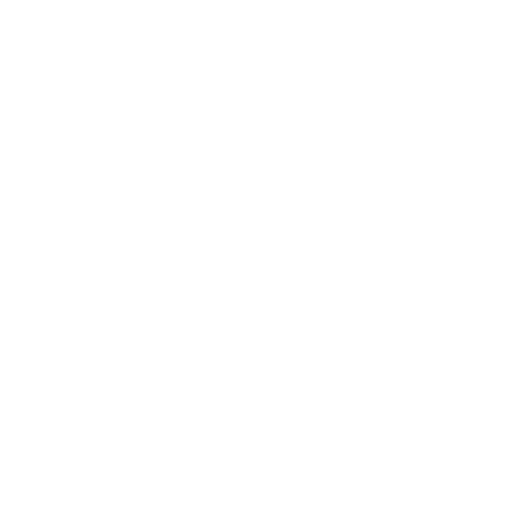
t = 0.00 s
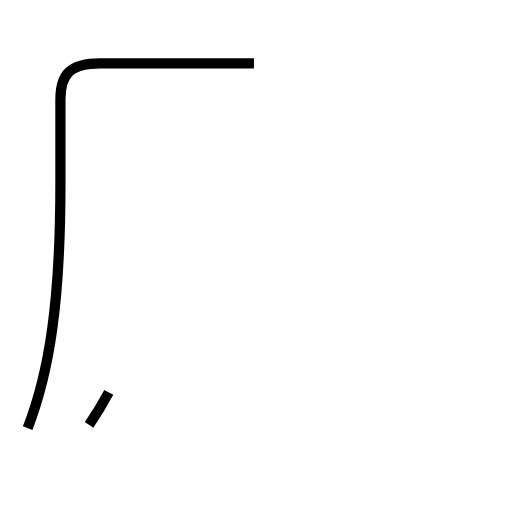
t = 1.72 s
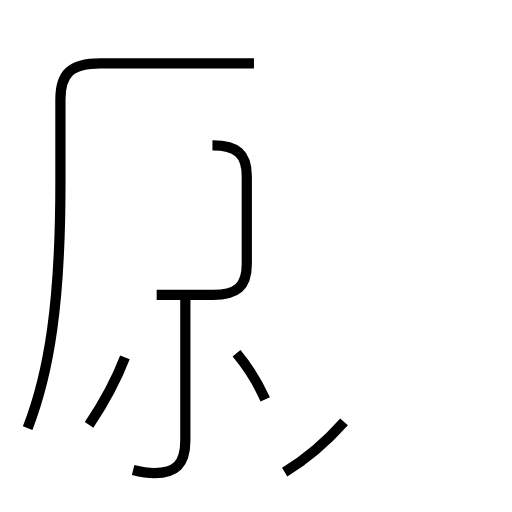
t = 3.60 s
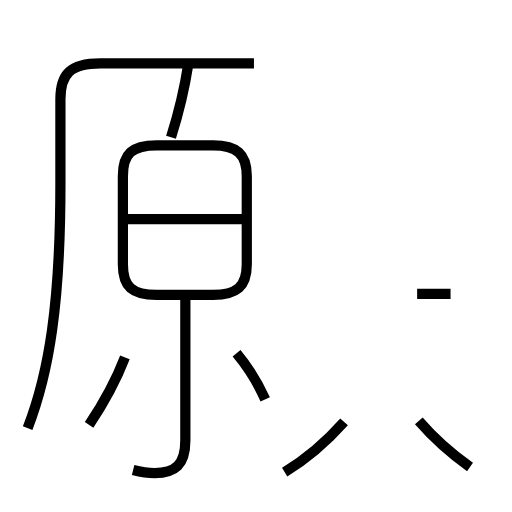
t = 5.20 s
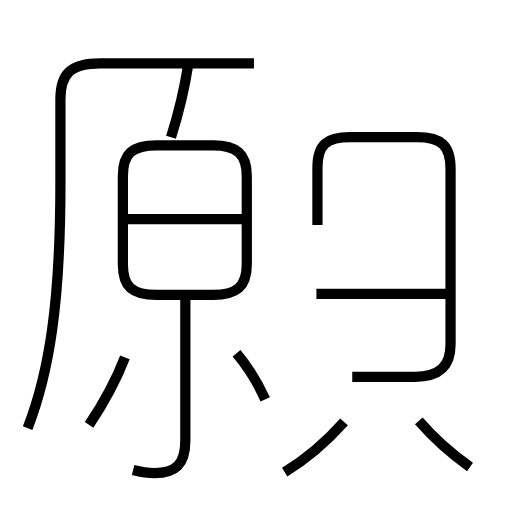
t = 7.03 s
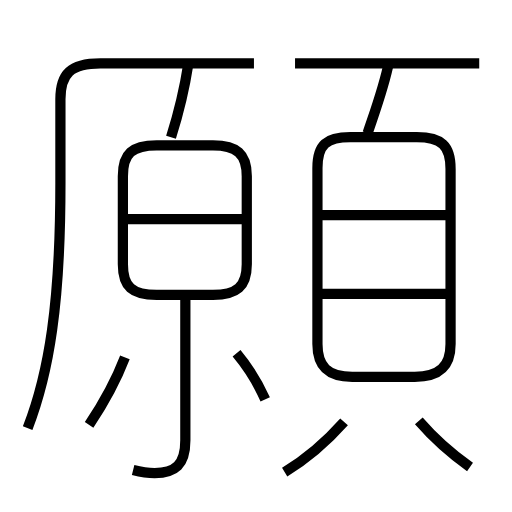
t = 8.70 s

The animated SVG that drew these frames (rendered in a browser with its animation timeline set to each time). Animation: 14 SMIL elements (animate=14); one cycle of 8.70 s.

<?xml version='1.0' encoding='utf-8'?>
<svg viewBox="0.0 -6.0 50.0 50.0" version="1.1" xmlns="http://www.w3.org/2000/svg"><rect x="-1000" y="-1000" width="2000" height="2000" stroke="white" fill="white" /><g style="fill:none;stroke:#000000;stroke-width:1"><path d="M 2.7 -2.2 C 4.8 -7.6 5.9 -14.4 5.9 -26.1 L 5.9 -34.3 C 5.9 -36.8 6.9 -37.8 9.8 -37.8 L 24.8 -37.8 " transform="translate(0.0 38.0)" stroke-dasharray="53.57168101162866" stroke-dashoffset="53.57168101162866"><animate attributeName="stroke-dashoffset" from="53.57168101162866" to="0" dur="1.6071504303488597s" begin="0s; anim_end.end" fill="freeze" id="anim0" /></path><path d="M 8.7 -2.5 C 9.9 -4.3 11.2 -6.5 12.2 -9.1 " transform="translate(0.0 38.0)" stroke-dasharray="7.486158604206095" stroke-dashoffset="7.486158604206095"><animate attributeName="stroke-dashoffset" from="7.486158604206095" to="0" dur="0.22458475812618284s" begin="anim0.end" fill="freeze" id="anim1" /></path><path d="M 13.0 1.9 C 13.8 2.1 14.4 2.2 15.1 2.2 C 17.1 2.2 18.1 1.4 18.1 -1.0 L 18.1 -15.2 " transform="translate(0.0 38.0)" stroke-dasharray="21.42399209909503" stroke-dashoffset="21.42399209909503"><animate attributeName="stroke-dashoffset" from="21.42399209909503" to="0" dur="0.6427197629728509s" begin="anim1.end" fill="freeze" id="anim2" /></path><path d="M 27.8 2.1 C 29.8 0.9 32.0 -1.0 33.6 -2.8 " transform="translate(0.0 38.0)" stroke-dasharray="7.618875713087024" stroke-dashoffset="7.618875713087024"><animate attributeName="stroke-dashoffset" from="7.618875713087024" to="0" dur="0.2285662713926107s" begin="anim2.end" fill="freeze" id="anim3" /></path><path d="M 25.9 -5.0 C 25.1 -6.8 24.1 -8.3 23.1 -9.5 " transform="translate(0.0 38.0)" stroke-dasharray="5.3168744844433435" stroke-dashoffset="5.3168744844433435"><animate attributeName="stroke-dashoffset" from="5.3168744844433435" to="0" dur="0.1595062345333003s" begin="anim3.end" fill="freeze" id="anim4" /></path><path d="M 15.3 -15.2 L 20.8 -15.2 C 23.1 -15.2 24.1 -16.0 24.1 -18.2 L 24.1 -26.8 C 24.1 -29.0 23.1 -29.8 20.8 -29.8 L 15.3 -29.8 C 12.9 -29.8 12.0 -29.0 12.0 -26.8 L 12.0 -18.2 C 12.0 -16.0 12.9 -15.2 15.3 -15.2 Z " transform="translate(0.0 38.0)" stroke-dasharray="49.006018391861105" stroke-dashoffset="49.006018391861105"><animate attributeName="stroke-dashoffset" from="49.006018391861105" to="0" dur="1.470180551755833s" begin="anim4.end" fill="freeze" id="anim5" /></path><path d="M 24.1 -22.6 L 12.5 -22.6 " transform="translate(0.0 38.0)" stroke-dasharray="11.600000000000001" stroke-dashoffset="11.600000000000001"><animate attributeName="stroke-dashoffset" from="11.600000000000001" to="0" dur="0.34800000000000003s" begin="anim5.end" fill="freeze" id="anim6" /></path><path d="M 45.9 1.6 C 44.2 0.4 42.2 -1.4 40.9 -2.9 " transform="translate(0.0 38.0)" stroke-dasharray="6.740786083224958" stroke-dashoffset="6.740786083224958"><animate attributeName="stroke-dashoffset" from="6.740786083224958" to="0" dur="0.20222358249674874s" begin="anim6.end" fill="freeze" id="anim7" /></path><path d="M 16.7 -30.6 C 17.4 -32.8 18.0 -35.2 18.4 -37.8 " transform="translate(0.0 38.0)" stroke-dasharray="7.405458796678567" stroke-dashoffset="7.405458796678567"><animate attributeName="stroke-dashoffset" from="7.405458796678567" to="0" dur="0.222163763900357s" begin="anim7.end" fill="freeze" id="anim8" /></path><path d="M 44.0 -15.3 L 30.9 -15.3 " transform="translate(0.0 38.0)" stroke-dasharray="13.100000000000001" stroke-dashoffset="13.100000000000001"><animate attributeName="stroke-dashoffset" from="13.100000000000001" to="0" dur="0.393s" begin="anim8.end" fill="freeze" id="anim9" /></path><path d="M 34.4 -7.2 L 40.5 -7.2 C 42.9 -7.2 44.0 -8.2 44.0 -10.4 L 44.0 -27.5 C 44.0 -29.8 43.1 -30.6 40.7 -30.6 L 34.2 -30.6 C 31.9 -30.6 31.0 -29.9 31.0 -27.6 L 31.0 -10.4 C 31.0 -8.2 32.0 -7.2 34.4 -7.2 Z " transform="translate(0.0 38.0)" stroke-dasharray="68.22845269944673" stroke-dashoffset="68.22845269944673"><animate attributeName="stroke-dashoffset" from="68.22845269944673" to="0" dur="2.046853580983402s" begin="anim9.end" fill="freeze" id="anim10" /></path><path d="M 44.0 -23.0 L 30.9 -23.0 " transform="translate(0.0 38.0)" stroke-dasharray="13.100000000000001" stroke-dashoffset="13.100000000000001"><animate attributeName="stroke-dashoffset" from="13.100000000000001" to="0" dur="0.393s" begin="anim10.end" fill="freeze" id="anim11" /></path><path d="M 35.9 -31.0 C 36.6 -33.1 37.5 -35.5 38.0 -38.0 " transform="translate(0.0 38.0)" stroke-dasharray="7.3138650661218065" stroke-dashoffset="7.3138650661218065"><animate attributeName="stroke-dashoffset" from="7.3138650661218065" to="0" dur="0.21941595198365418s" begin="anim11.end" fill="freeze" id="anim12" /></path><path d="M 46.8 -37.8 L 28.8 -37.8" transform="translate(0.0 38.0)" stroke-dasharray="17.999999999999996" stroke-dashoffset="17.999999999999996"><animate attributeName="stroke-dashoffset" from="17.999999999999996" to="0" dur="0.5399999999999999s" begin="anim12.end" fill="freeze" id="anim_end" /></path></g></svg>
